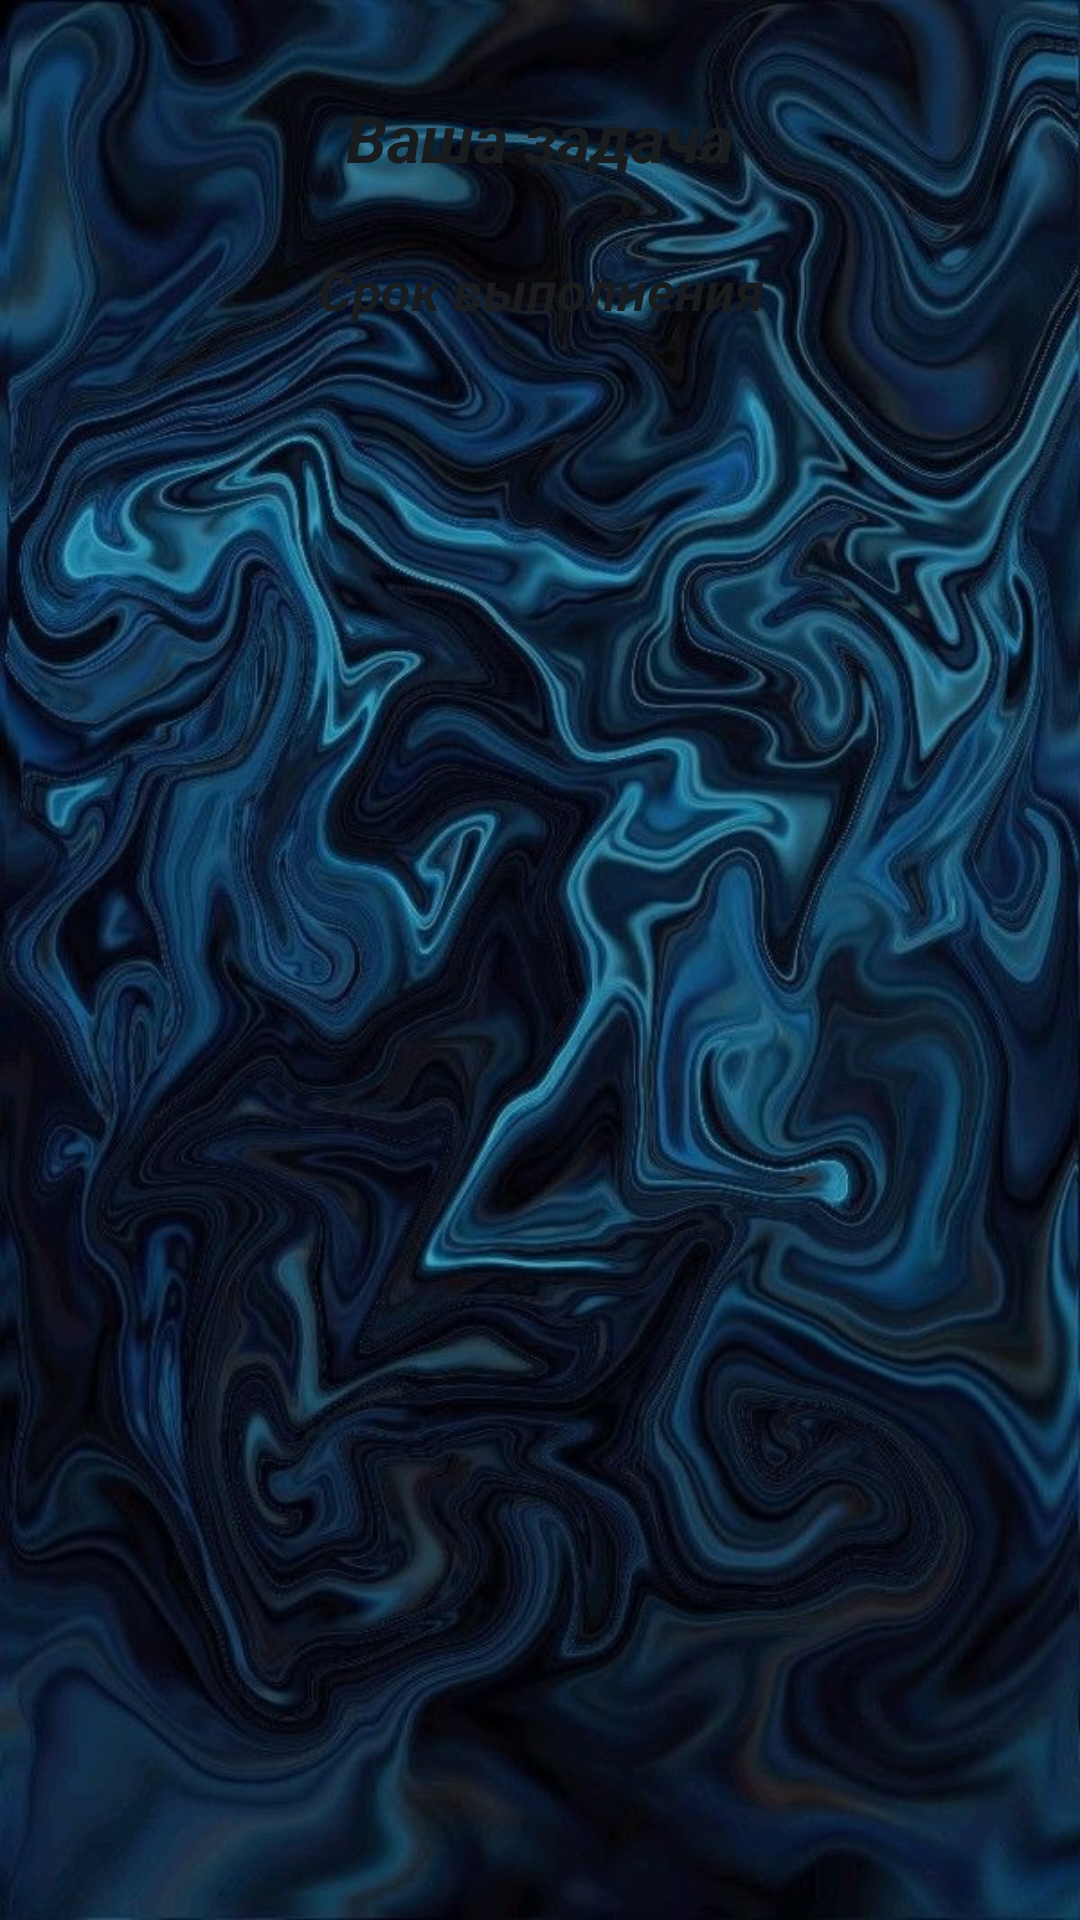

Here is an Android app screen rendered from its layout file. Give the layout XML and the strings, colors and styles it references.
<!-- AndroidManifest.xml: application theme Theme.Organaizer -->
<!-- res/layout/widget_reminder.xml -->
<RelativeLayout xmlns:android="http://schemas.android.com/apk/res/android"
    style="@style/Widget.Organaizer.AppWidget.Container"
    android:layout_width="wrap_content"
    android:layout_height="wrap_content"
    android:background="@drawable/blue_fon_progress"
    android:theme="@style/Theme.Organaizer.AppWidgetContainer">

    <TextView
        android:id="@+id/appwidget_text_task"
        style="@style/Widget.Organaizer.AppWidget.InnerView"
        android:layout_width="match_parent"
        android:layout_height="wrap_content"
        android:layout_marginStart="8dp"
        android:layout_marginLeft="8dp"
        android:layout_marginTop="8dp"
        android:layout_marginEnd="8dp"
        android:layout_marginRight="8dp"
        android:layout_marginBottom="8dp"
        android:autoSizeMaxTextSize="80sp"
        android:autoSizeMinTextSize="20sp"
        android:autoSizeTextType="uniform"
        android:contentDescription="@string/appwidget_reminder_task"
        android:gravity="center"
        android:text="@string/appwidget_reminder_task"
        android:textSize="22sp"
        android:padding="7sp"
        android:textStyle="bold|italic" />
    <TextView
        android:id="@+id/appwidget_text_date"
        style="@style/Widget.Organaizer.AppWidget.InnerView"
        android:layout_below="@id/appwidget_text_task"
        android:layout_width="match_parent"
        android:layout_height="wrap_content"
        android:padding="1sp"
        android:layout_marginStart="8dp"
        android:layout_marginLeft="8dp"
        android:layout_marginTop="8dp"
        android:layout_marginEnd="8dp"
        android:layout_marginRight="8dp"
        android:layout_marginBottom="8dp"
        android:autoSizeMaxTextSize="40sp"
        android:autoSizeMinTextSize="15sp"
        android:autoSizeTextType="uniform"
        android:contentDescription="@string/appwidget_reminder_date"
        android:gravity="center"
        android:text="@string/appwidget_reminder_date"
        android:textSize="18sp"
        android:textStyle="bold|italic" />


</RelativeLayout>
<!-- resources referenced by this layout -->
<resources>
  <!-- drawable blue_fon_progress: jpg bitmap (drawable, 123931 bytes) -->
  <string name="appwidget_reminder_date">Срок выполнения</string>
  <string name="appwidget_reminder_task">Ваша задача</string>
  <style name="Theme.Organaizer.AppWidgetContainer" parent="Theme.Organaizer.AppWidgetContainerParent">
          
          <item name="appWidgetPadding">16dp</item>
      </style>
  <style name="Widget.Organaizer.AppWidget.Container" parent="android:Widget">
          <item name="android:id">@android:id/background</item>
          <item name="android:background">?android:attr/colorBackground</item>
      </style>
  <style name="Widget.Organaizer.AppWidget.InnerView" parent="android:Widget">
          <item name="android:background">?android:attr/colorBackground</item>
          <item name="android:textColor">?android:attr/textColorPrimary</item>
      </style>
  <style name="Theme.Organaizer" parent="Base.Theme.Organaizer" />
  <style name="Theme.Organaizer.AppWidgetContainerParent" parent="@android:style/Theme.DeviceDefault">
          
          <item name="appWidgetRadius">16dp</item>
          
          <item name="appWidgetInnerRadius">8dp</item>
      </style>
  <style name="Base.Theme.Organaizer" parent="Theme.Material3.DayNight.NoActionBar">
          
          
      </style>
</resources>
